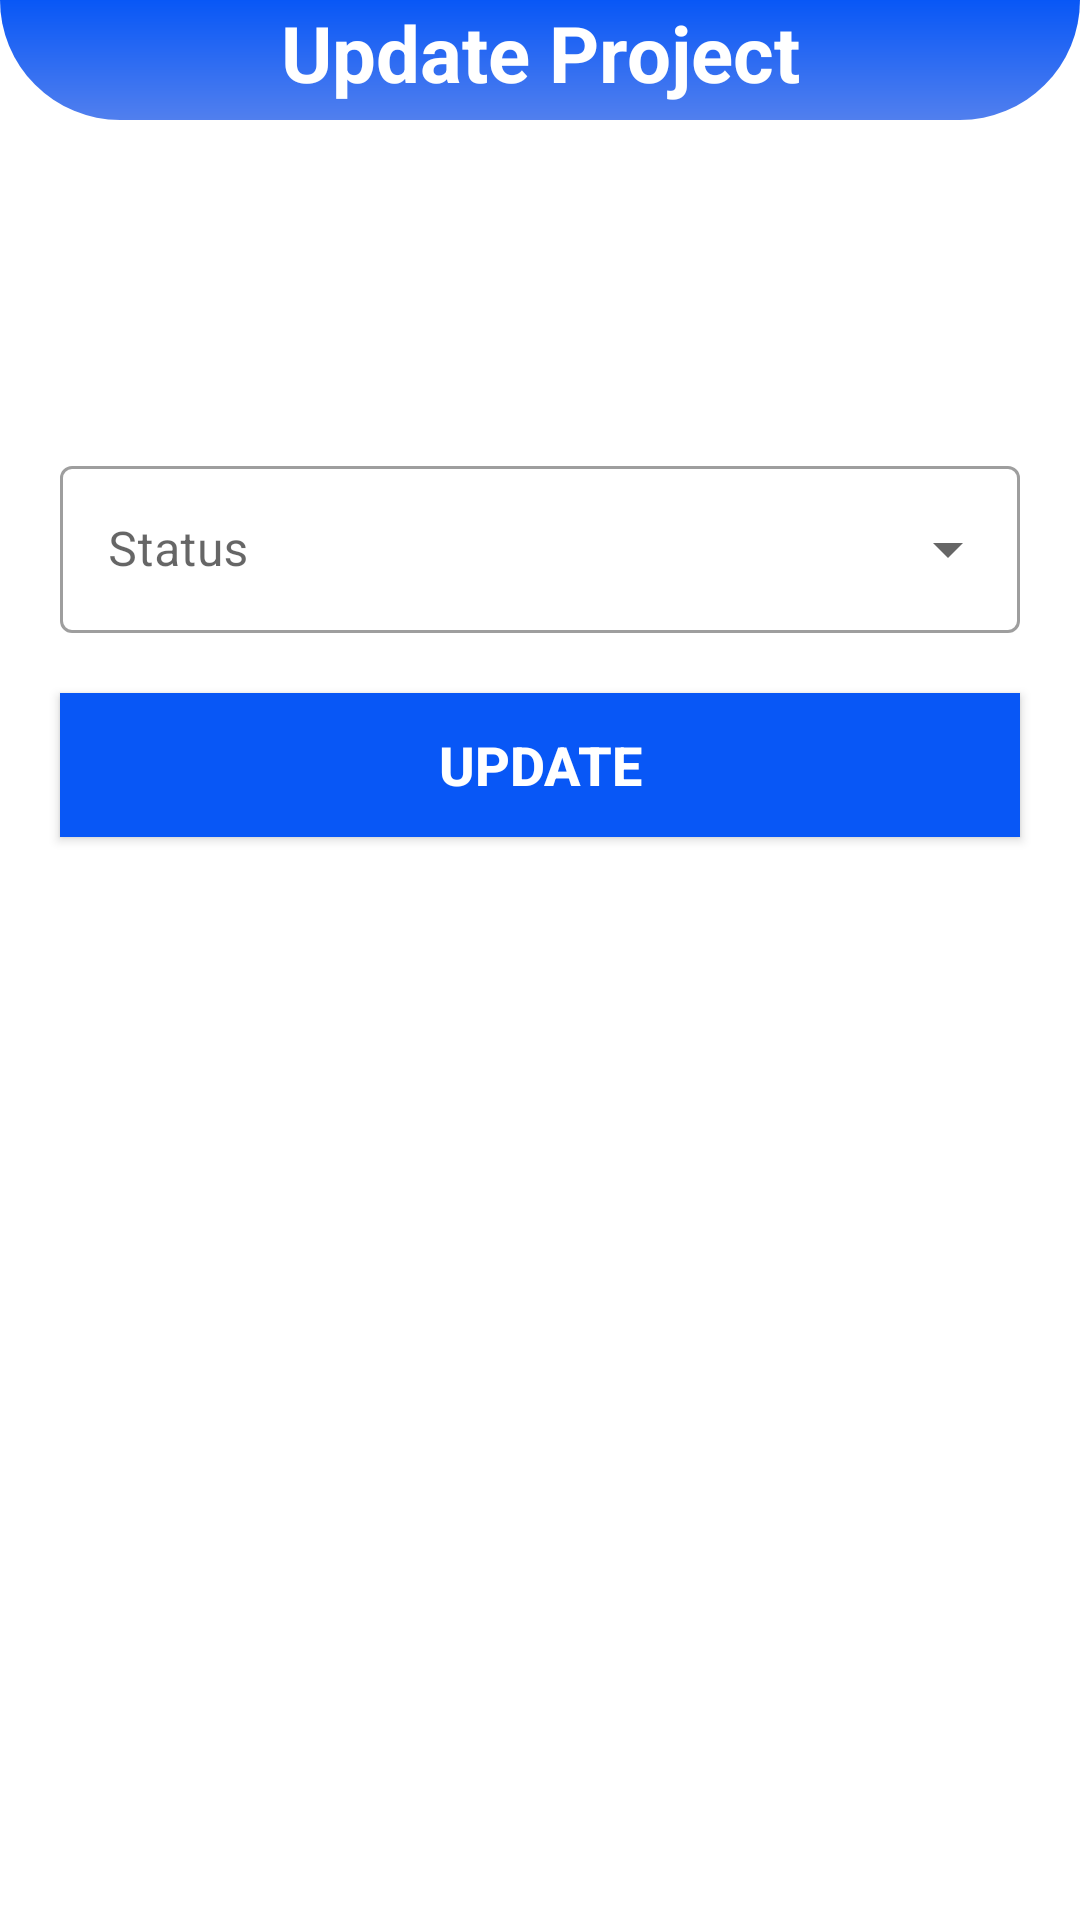

Reconstruct the res/layout file that produces this screen, plus the resources it refers to.
<!-- AndroidManifest.xml: application theme Theme.ProjectSchedule -->
<!-- res/layout/activity_update_task_ex.xml -->
<?xml version="1.0" encoding="utf-8"?>
<RelativeLayout xmlns:android="http://schemas.android.com/apk/res/android"
    xmlns:app="http://schemas.android.com/apk/res-auto"
    xmlns:tools="http://schemas.android.com/tools"
    android:layout_width="match_parent"
    android:layout_height="match_parent"
    tools:context=".executive.UpdateTaskEx">

    <LinearLayout
        android:id="@+id/linearLayout2"
        android:layout_width="match_parent"
        android:layout_height="40dp"
        android:background="@drawable/top_bg"
        app:layout_constraintEnd_toEndOf="parent"
        app:layout_constraintStart_toStartOf="parent"
        app:layout_constraintTop_toTopOf="parent"
        tools:ignore="MissingConstraints"
        android:orientation="horizontal" >

        <TextView
            android:id="@+id/welcome"
            android:layout_width="match_parent"
            android:layout_height="wrap_content"
            android:text="Update Project"
            android:textAlignment="center"
            android:textColor="@color/white"
            android:textSize="26sp"
            android:textStyle="bold" />
    </LinearLayout>

    <LinearLayout
        android:layout_width="match_parent"
        android:layout_height="match_parent"
        android:layout_below="@+id/linearLayout2"
        android:layout_marginStart="10dp"
        android:layout_marginTop="100dp"
        android:layout_marginEnd="10dp"
        android:orientation="vertical">

        <com.google.android.material.textfield.TextInputLayout
            style="@style/Widget.MaterialComponents.TextInputLayout.OutlinedBox.ExposedDropdownMenu"
            android:layout_width="match_parent"
            android:layout_height="wrap_content"
            android:padding="10dp"
            android:hint="Status"
            app:layout_constraintEnd_toEndOf="parent"
            app:layout_constraintStart_toStartOf="parent"
            app:layout_constraintTop_toBottomOf="@+id/textView">

            <AutoCompleteTextView
                android:id="@+id/autoCompleteTextView"
                android:layout_width="match_parent"
                android:layout_height="match_parent"
                android:layout_weight="1"
                android:inputType="none"
                android:textColor="?attr/colorOnSecondary"
                tools:text="Status" />
        </com.google.android.material.textfield.TextInputLayout>

        <androidx.appcompat.widget.AppCompatButton
            android:id="@+id/btn_update"
            android:layout_width="match_parent"
            android:layout_height="wrap_content"
            android:layout_margin="10dp"
            android:background="@color/primary"
            android:text="Update"
            android:textColor="@android:color/white"
            android:textSize="18sp"
            android:textStyle="bold"/>

    </LinearLayout>

</RelativeLayout>
<!-- resources referenced by this layout -->
<resources>
  <color name="primary">#0857F6</color>
  <color name="white">#FFFFFFFF</color>
  <!-- drawable top_bg (drawable) -->
  <?xml version="1.0" encoding="utf-8"?>
  <shape xmlns:android="http://schemas.android.com/apk/res/android"
      android:shape="rectangle">
      <gradient
          android:startColor="@color/primary"
          android:endColor="@color/secondary"
          android:angle="120"/>
      <corners
          android:bottomLeftRadius="120dp"
          android:bottomRightRadius="120dp"/>
  </shape>
  <style name="Theme.ProjectSchedule" parent="Theme.MaterialComponents.DayNight.NoActionBar">
          
          <item name="colorPrimary">@color/primary</item>
          <item name="colorPrimaryVariant">@color/secondary</item>
          <item name="colorOnPrimary">@color/white</item>
          
          <item name="colorSecondary">@color/primary</item>
          <item name="colorSecondaryVariant">@color/teal_700</item>
          <item name="colorOnSecondary">@color/black</item>
          
          <item name="android:statusBarColor">@color/primary</item>
          
  
      </style>
  <color name="secondary">#517FEE</color>
  <color name="teal_700">#FF018786</color>
  <color name="black">#FF000000</color>
</resources>
